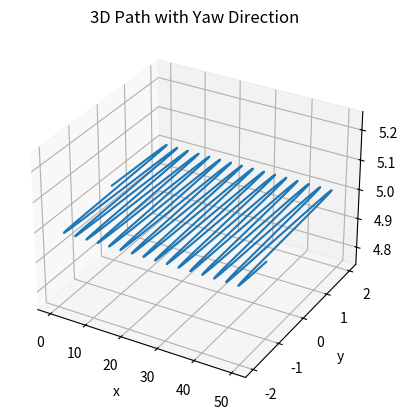

Source code (Python):
import matplotlib.pyplot as plt
import numpy as np
import math

class PlotTrajectory:
    def __init__(self):

        self.t =  0 # s
        self.omega = 0.2 #rad/s
    
        self.v_x = 0 #forward speed m/s
        self.v_y = 0 #m/s
        
        self.yaw_angle = 0 #degree

        self.x = 0
        self.y = 0
        self.z = 0                                  
        self.qw = 1
        self.qx = 0
        self.qy = 0
        self.qz = 0


        self.u = 0
        self.v = 0 
        self.w = 0

        self.listx = []
        self.listy = []
        self.listz = []
        self.listu = []
        self.listv = []
        self.listw = []

    def lawnmower_trajectory(self):
        """ this function is suppose to define a trajectory model (flight path for drones)"""

        # constant forward motion
        self.v_x = 0.1
        self.x = self.v_x * self.t

        # smooth sinosodal motion
        self.y = 2*math.sin(self.omega * self.t)
        self.v_y = 2*self.omega * math.cos(self.omega * self.t)
        
        self.z = 5

        # for the quaternion, assume the roll and pitch both zeros 
        self.yaw_angle = math.atan2(self.v_y, self.v_x)
        # (focus on yaw only - drone face the dirrection of movmenet)
        self.qw = math.cos(self.yaw_angle /2)
        self.qx = 0
        self.qy = 0
        self.qz = math.sin(self.yaw_angle /2)

        # arrow (dirrection) of xyz in order
        u = math.cos(self.yaw_angle)
        v = math.sin(self.yaw_angle)
        w = 0

    def plot (self):

        while self.t < 500: 
            self.lawnmower_trajectory()
            self.listx.append(self.x)
            self.listy.append(self.y)
            self.listz.append(self.z)

            self.listu.append(self.u)
            self.listv.append(self.v)
            self.listw.append(self.w)
            self.t += 0.01



        # 3d figure setup
        fig = plt.figure()
        ax = fig.add_subplot(111, projection='3d')

        ax.plot(self.listx, self.listy, self.listz)

        step = 10
        ax.quiver(
            self.listx[::step], self.listy[::step], self.listz[::step],
            self.listu[::step], self.listv[::step], self.listw[::step],
            length=0.4, normalize=True
        )

        ax.set_xlabel("x")
        ax.set_ylabel("y")
        ax.set_zlabel("z")
        ax.set_title("3D Path with Yaw Direction")

        plt.show()


if __name__ == "__main__":
    PlotTrajectory().plot()
